Run: headless pygame with SDL's dummy video driver; simulated clock (each Clock.tick advances the game by its frame time, no real sleeping); random seed 0; keys injected as events and as key.get_pressed() state; no mouse input.
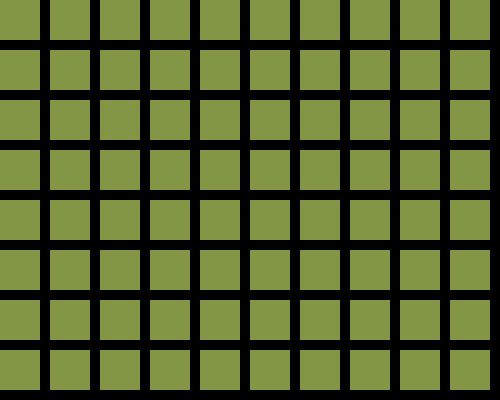
Frame 1 of 4 · flips 1–60 · no input
Frame 2 of 4 · flips 61–180 · tapped SPACE, RETURN · held RIGHT (→), D · screen unchanged from frame 1, image omitted
Frame 3 of 4 · flips 181–300 · held DOWN (↓), S · screen unchanged from frame 2, image omitted
Frame 4 of 4 · flips 301–420 · held LEFT (←), A, UP (↑), W · screen unchanged from frame 3, image omitted

The pygame program that drew these frames:

import pygame

pygame.init()
size = ((500,400))
dis = pygame.display.set_mode(size)
dis_over = False
while not dis_over:
     for event in pygame.event.get():
          if event.type == pygame.QUIT:
             running = False
             pygame.quit()
     for i in range(13):
        for j in range(13):
            pygame.draw.rect(dis, (130, 150, 70), (50 * i, 50 * j, 40, 40))


     pygame.display.update()
quit()
